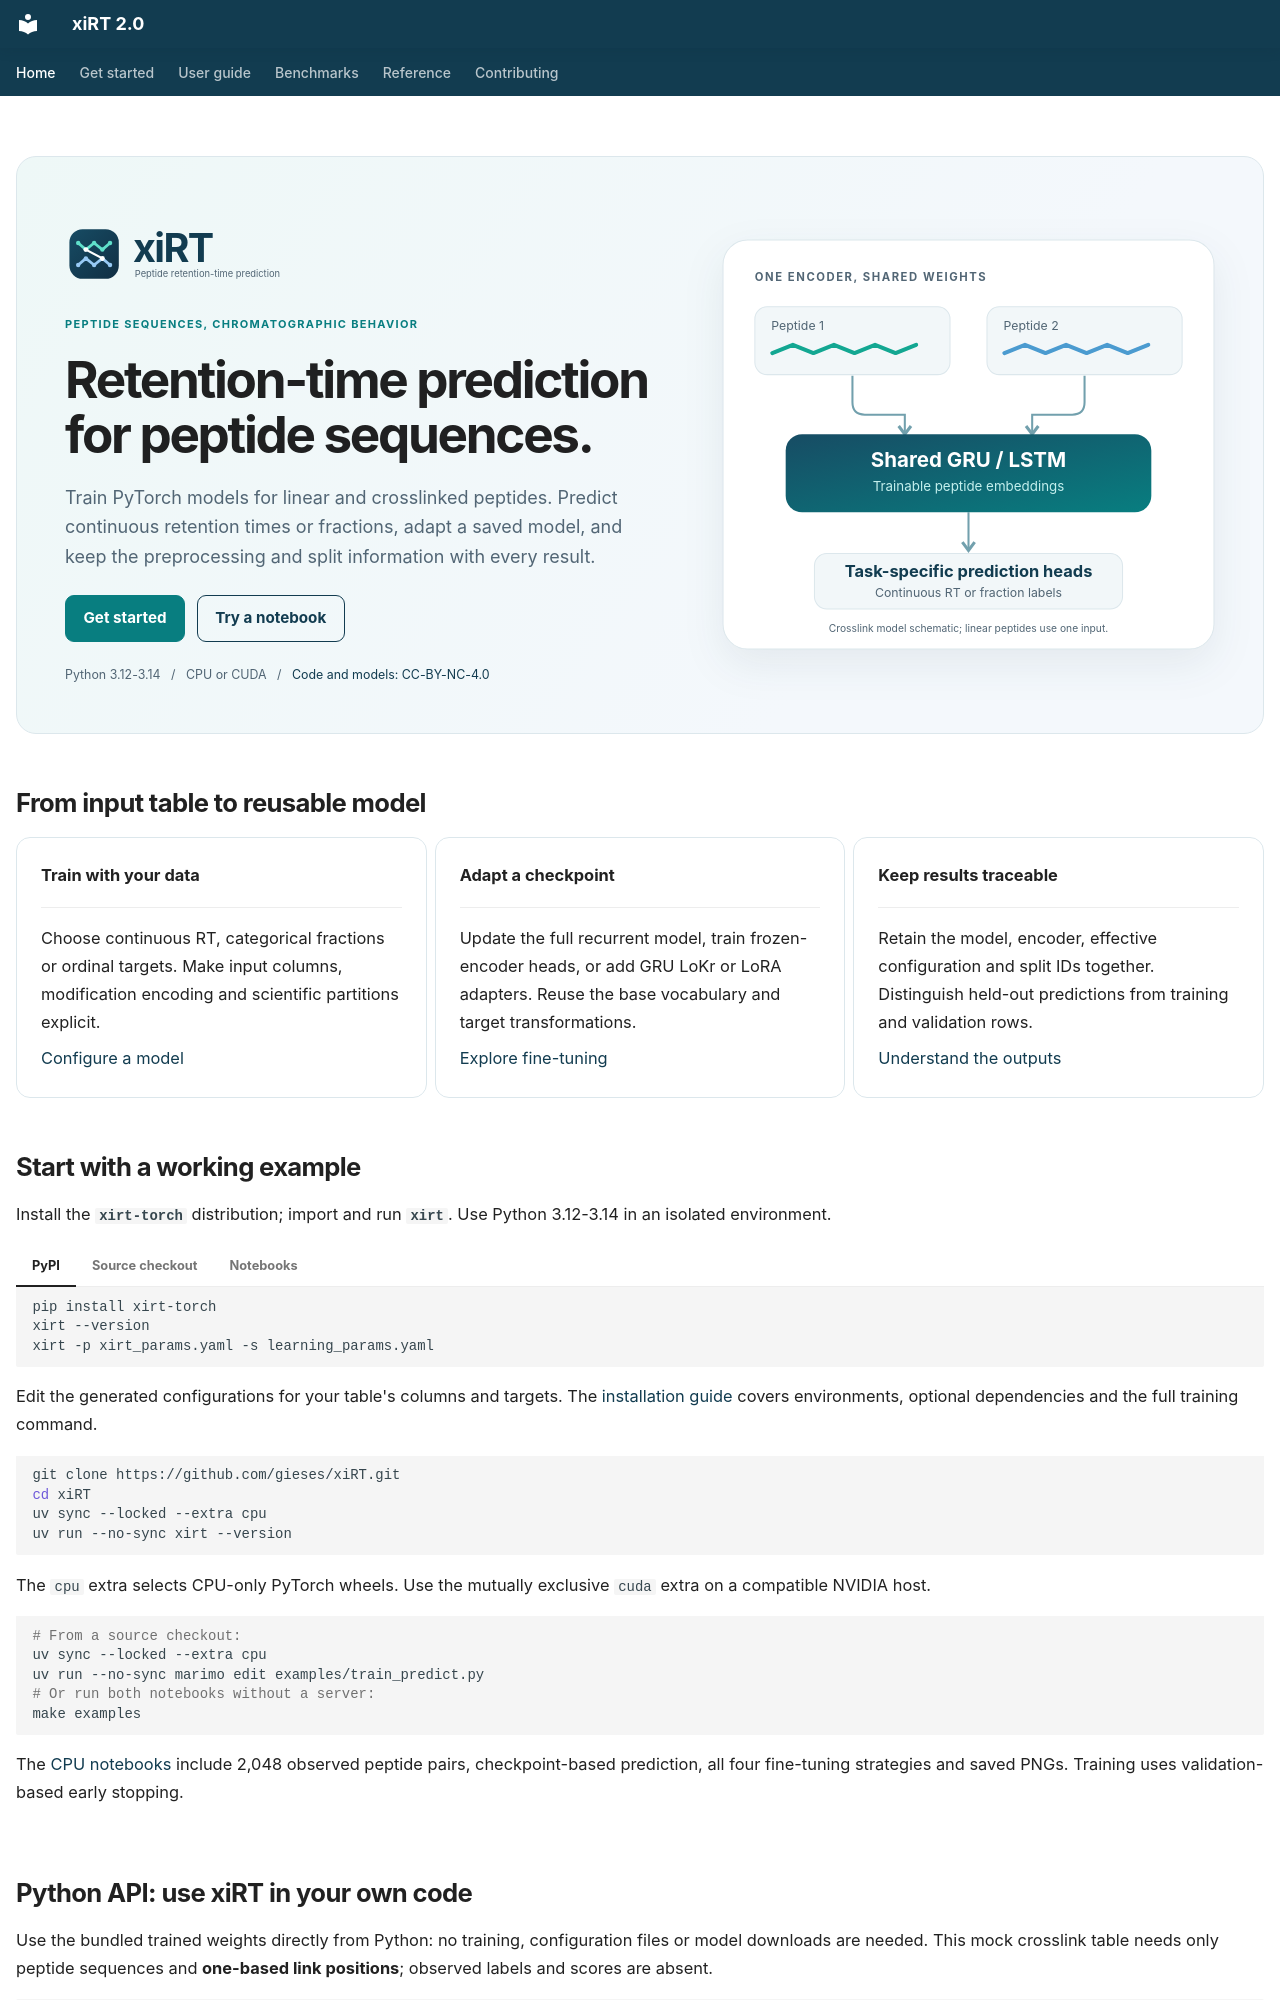

repository: gieses/xiRT · page: index.html · generator: mkdocs

---
title: Peptide retention-time prediction
description: Train, predict and fine-tune retention-time models for linear and crosslinked peptides.
hide:
  - navigation
  - toc
---

<div class="xirt-hero" markdown="1">
<div class="xirt-hero__copy" markdown="1">

![xiRT](assets/xirt-logo.svg){ .xirt-wordmark }

<p class="xirt-eyebrow">PEPTIDE SEQUENCES, CHROMATOGRAPHIC BEHAVIOR</p>

# Retention-time prediction<br>for peptide sequences.

Train PyTorch models for linear and crosslinked peptides. Predict continuous
retention times or fractions, adapt a saved model, and keep the preprocessing
and split information with every result.
{ .xirt-lead }

[Get started](getting-started.md){ .md-button .md-button--primary }
[Try a notebook](tutorials.md){ .md-button }

<p class="xirt-runtime">Python 3.12-3.14 &nbsp; / &nbsp; CPU or CUDA &nbsp; / &nbsp; <a href="licensing/">Code and models: CC-BY-NC-4.0</a></p>

</div>
<div class="xirt-hero__visual" markdown="1">

![Two peptide inputs pass through a shared recurrent encoder and task-specific prediction heads.](assets/encoder-overview.svg)

</div>
</div>

## From input table to reusable model

<div class="grid cards xirt-cards" markdown="1">

-   **Train with your data**

    ---

    Choose continuous RT, categorical fractions or ordinal targets. Make input
    columns, modification encoding and scientific partitions explicit.

    [Configure a model](configuration.md)

-   **Adapt a checkpoint**

    ---

    Update the full recurrent model, train frozen-encoder heads, or add GRU
    LoKr or LoRA adapters. Reuse the base vocabulary and target transformations.

    [Explore fine-tuning](fine-tuning.md)

-   **Keep results traceable**

    ---

    Retain the model, encoder, effective configuration and split IDs together.
    Distinguish held-out predictions from training and validation rows.

    [Understand the outputs](results.md)

</div>

## Start with a working example

Install the **`xirt-torch`** distribution; import and run **`xirt`**.
Use Python 3.12-3.14 in an isolated environment.

=== "PyPI"

    ```bash
    pip install xirt-torch
    xirt --version
    xirt -p xirt_params.yaml -s learning_params.yaml
    ```

    Edit the generated configurations for your table's columns and targets.
    The [installation guide](getting-started.md) covers environments, optional
    dependencies and the full training command.

=== "Source checkout"

    ```bash
    git clone https://github.com/gieses/xiRT.git
    cd xiRT
    uv sync --locked --extra cpu
    uv run --no-sync xirt --version
    ```

    The `cpu` extra selects CPU-only PyTorch wheels. Use the mutually exclusive
    `cuda` extra on a compatible NVIDIA host.

=== "Notebooks"

    ```bash
    # From a source checkout:
    uv sync --locked --extra cpu
    uv run --no-sync marimo edit examples/train_predict.py
    # Or run both notebooks without a server:
    make examples
    ```

    The [CPU notebooks](tutorials.md) include 2,048 observed peptide pairs,
    checkpoint-based prediction, all four fine-tuning strategies and saved PNGs.
    Training uses validation-based early stopping.
